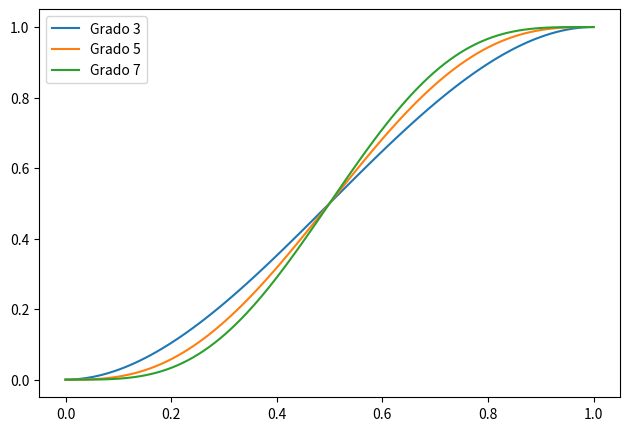

Recreate this plot in Python.
import numpy as np
import matplotlib.pyplot as plt

# Definisco il tempo
t = np.linspace(0, 1, 100)

# Definizione della funzione di posizione q(t) terzo grado
def q3(t):
    return 3 * t**2 - 2 * t**3

# Definizione della funzione di posizione q(t) per il polinomio di quinto grado
def q5(t):
    return 10 * t**3 - 15 * t**4 + 6 * t**5  # Un esempio di polinomio di quinto grado

# Definizione della funzione di posizione q(t) per il polinomio di quinto grado
def q7(t):
    return 35 * t**4 - 84 * t**5 + 70 * t**6 - 20 * t**7  # Un esempio di polinomio di quinto grado


# Creazione dei grafici
plt.plot(t,q3(t), label="Grado 3")
plt.plot(t,q5(t), label="Grado 5")
plt.plot(t,q7(t), label="Grado 7")
plt.legend()
plt.tight_layout(rect=[0, 0.03, 1, 0.95])
plt.savefig("confronto_polin.png", dpi=300)